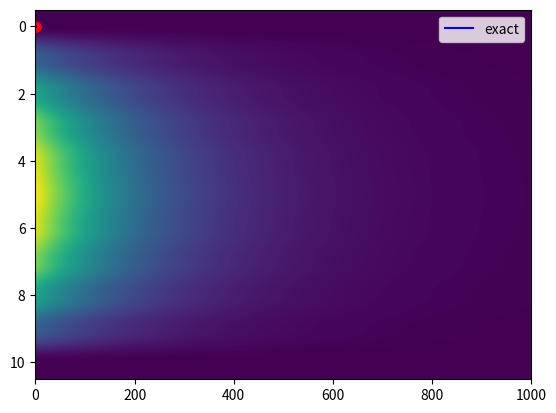

Recreate this plot in Python.
import numpy as np
import matplotlib.pyplot as plt
from math import pi

def u_I(x, L):
        # initial temperature distribution
        y = (np.sin(pi*x/L))
        return y

def u_exact(x,t, kappa, L):
    # the exact solution
    y = np.exp(-kappa*(pi**2/L**2)*t)*np.sin(pi*x/L)
    return y


def tridiag(a, b, c, k1=-1, k2=0, k3=1):
    '''
    Function that constructs a tri-diagonal matrix for use in the Forward Euler PDE solver.

    Parameters
    ----------
    a : np.array
        A numpy array containing the values to assign to diagonal k1.

    b : np.array
        A numpy array containing the values to assign to diagonal k2.

    c : np.array
        A numpy array containing the values to assign to diagonal k3.

    k1, k1, k3 : int
        The diagonal to assign array a to. (k1=0 gives leading diagonal, k1=-1 gives the subdiagonal
        and k1=1 gives the superdiagonal)

    Returns
    -------
    A : np.array
        A numpy array containing the constructed matrix.
    '''
    A = np.diag(a, k1) + np.diag(b, k2) + np.diag(c, k3)
    return A



def forward_euler_pde(L, T, mx, mt, kappa):
    '''
    
    
    '''

    # Set up the numerical environment variables
    x = np.linspace(0, L, mx+1)     # mesh points in space
    t = np.linspace(0, T, mt+1)     # mesh points in time
    deltax = x[1] - x[0]            # gridspacing in x
    deltat = t[1] - t[0]            # gridspacing in t
    lmbda = kappa*deltat/(deltax**2)    # mesh fourier number
    print("deltax=",deltax)
    print("deltat=",deltat)
    print("lambda=",lmbda)

    u = np.zeros((x.size, t.size))

    # Get initial conditions
    for i in range(len(x)):
        u[i,0] = u_I(x[i], L)

    # Apply boundary condition for t=0
    u[0,0] = 0
    u[-1,0] = 0

    # Construct tri-diagonal matrix using lambda
    a = np.array([lmbda]*(x.size-1))
    b = np.array([1-2*lmbda]*(x.size))
    A_FE = tridiag(a,b,a,-1,0,1)

    print(A_FE)

    for j in range(0, mt):
        u[:,j+1] = np.matmul(u[:,j], A_FE)
        
        # Apply boundary conditions
        u[0,j+1]=0
        u[-1,j+1]=0

    return u, t



def main():


    # Set problem parameters/functions
    kappa = 1.0   # diffusion constant
    L=1      # length of spatial domain
    T=0.5       # total time to solve for

    # Set numerical parameters
    mx = 10     # number of gridpoints in space
    mt = 1000   # number of gridpoints in time

    u,t = forward_euler_pde(L, T, mx, mt, kappa)

    plt.imshow(u, aspect='auto')
    plt.show()

    xx = np.linspace(0,L,mx+1)
    exact_sol = u_exact(xx, T, kappa, L)

    print(exact_sol)
    plt.plot(xx, u[:,-1], 'o', c='r')
    plt.plot(xx, exact_sol, 'b-', label='exact')
    plt.legend()
    plt.show()




    return 0

if __name__ == '__main__':
    main()